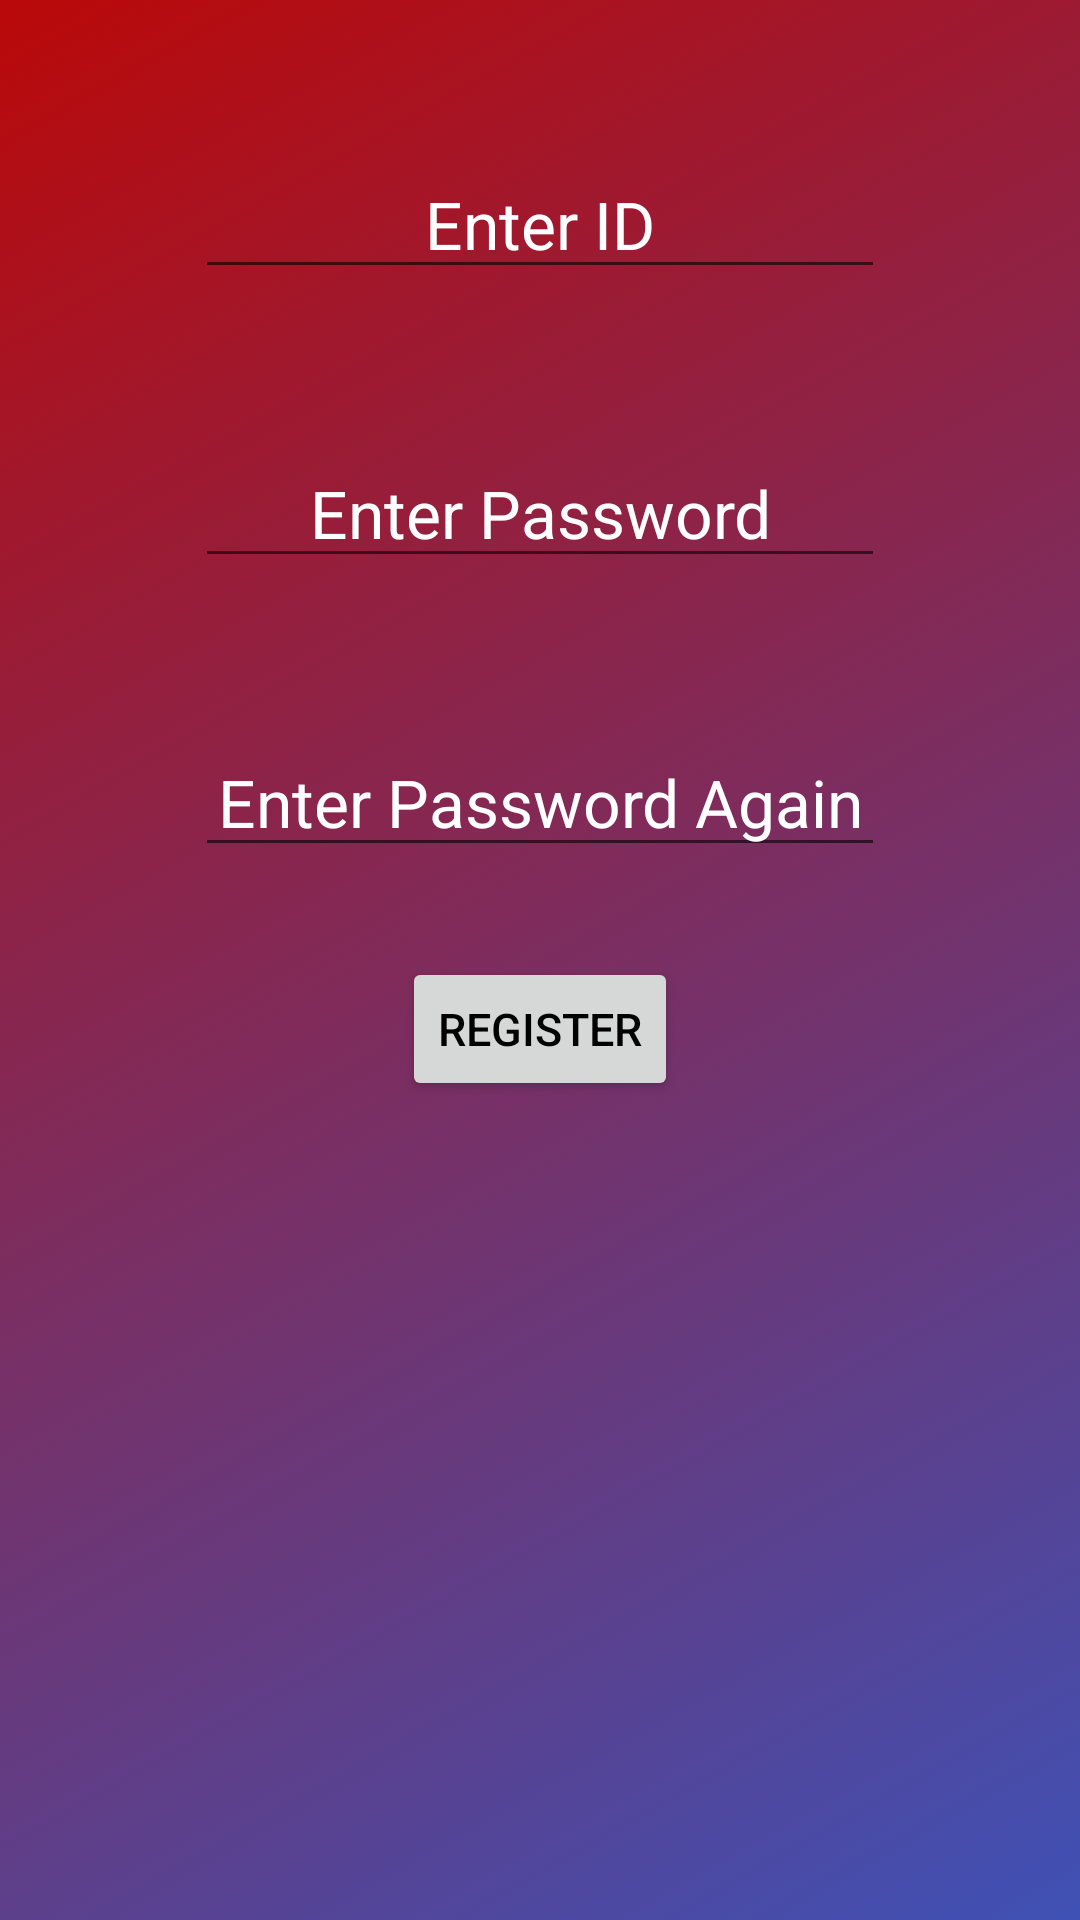

Here is an Android app screen rendered from its layout file. Give the layout XML and the strings, colors and styles it references.
<!-- AndroidManifest.xml: application theme Theme.MathsJava2 -->
<!-- res/layout/activity_register.xml -->
<?xml version="1.0" encoding="utf-8"?>
<RelativeLayout xmlns:android="http://schemas.android.com/apk/res/android"
    xmlns:app="http://schemas.android.com/apk/res-auto"
    xmlns:tools="http://schemas.android.com/tools"
    android:layout_width="match_parent"
    android:layout_height="match_parent"
    tools:context=".Register"
    android:background="@drawable/backgroundcolor_1">

    <EditText
        android:id="@+id/id"
        android:layout_width="230dp"
        android:layout_height="wrap_content"
        android:layout_centerHorizontal="true"
        android:layout_marginTop="50dp"
        android:hint="Enter ID"
        android:textAlignment="center"
        android:textColor="@color/white"
        android:textColorHint="@color/white"
        android:textSize="22sp">

    </EditText>

    <EditText
        android:id="@+id/pw"
        android:layout_width="230dp"
        android:layout_height="wrap_content"
        android:layout_below="@id/id"
        android:layout_centerHorizontal="true"
        android:layout_marginTop="50dp"
        android:hint="Enter Password"
        android:textAlignment="center"
        android:textColor="@color/white"
        android:textColorHint="@color/white"
        android:textSize="22sp">

    </EditText>

    <EditText
        android:id="@+id/pwagain"
        android:layout_width="230dp"
        android:layout_height="wrap_content"
        android:layout_below="@id/pw"
        android:layout_centerHorizontal="true"
        android:layout_marginTop="50dp"
        android:hint="Enter Password Again"
        android:textAlignment="center"
        android:textColor="@color/white"
        android:textColorHint="@color/white"
        android:textSize="22sp">

    </EditText>

    <Button
        android:id="@+id/registerButton"
        android:layout_width="wrap_content"
        android:layout_height="wrap_content"
        android:layout_below="@id/pwagain"
        android:layout_centerHorizontal="true"
        android:layout_marginTop="30dp"
        android:text="REGISTER"
        android:textColor="@color/black"
        android:textSize="15sp">

    </Button>

</RelativeLayout>
<!-- resources referenced by this layout -->
<resources>
  <color name="black">#FF000000</color>
  <color name="white">#FFFFFFFF</color>
  <!-- drawable backgroundcolor_1 (drawable) -->
  <?xml version="1.0" encoding="utf-8"?>
  <selector xmlns:android="http://schemas.android.com/apk/res/android">
      <item>
          <shape>
              <gradient
                  android:angle="135"
                  android:startColor="#3F51B5"
                  android:endColor="#BA0909">
              </gradient>
          </shape>
      </item>
  </selector>
  <style name="Theme.MathsJava2" parent="Theme.MaterialComponents.DayNight.DarkActionBar">
          
          <item name="colorPrimary">@color/purple_500</item>
          <item name="colorPrimaryVariant">@color/purple_700</item>
          <item name="colorOnPrimary">@color/white</item>
          
          <item name="colorSecondary">@color/teal_200</item>
          <item name="colorSecondaryVariant">@color/teal_700</item>
          <item name="colorOnSecondary">@color/black</item>
          
          <item name="android:statusBarColor" tools:targetApi="l">?attr/colorPrimaryVariant</item>
          
          <item name="windowActionBar">false</item>
          <item name="windowNoTitle">true</item>
      </style>
  <color name="purple_500">#B80006</color>
  <color name="purple_700">#B80006</color>
  <color name="teal_200">#FF03DAC5</color>
  <color name="teal_700">#FF018786</color>
</resources>
